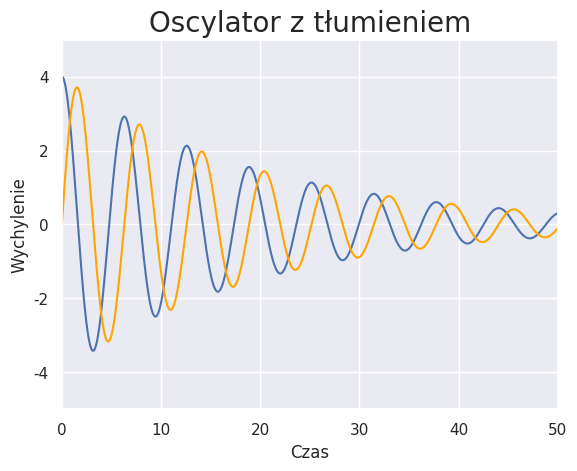

Python code for this plot:
import numpy as np
from scipy.integrate import solve_ivp
import matplotlib.pyplot as plt
import seaborn as sns
sns.set()

t = np.linspace(0, 50, 1000)
x = [4, 0]
x_2 = [0, 4]
delta = 0.05
k = 2
m = 2


def sho(t, x):
    result = [x[1], (-2 * delta * x[1] - k / m * x[0])]
    return result


def sho_2(t, x_2):
    result = [x_2[1], (-2 * delta * x_2[1] - k / m * x_2[0])]
    return result


solution = solve_ivp(sho, [0, 1000], y0=x, t_eval=t)
solution_2 = solve_ivp(sho_2, [0, 1000], y0=x_2, t_eval=t)
plt.plot(t, solution.y[0], 'b')
plt.plot(t, solution_2.y[0], 'orange')
plt.axis([0, 50, -5, 5])
plt.xlabel("Czas")
plt.ylabel("Wychylenie")
plt.title('Oscylator z tłumieniem', fontsize=20)
plt.grid(True)
plt.show()
